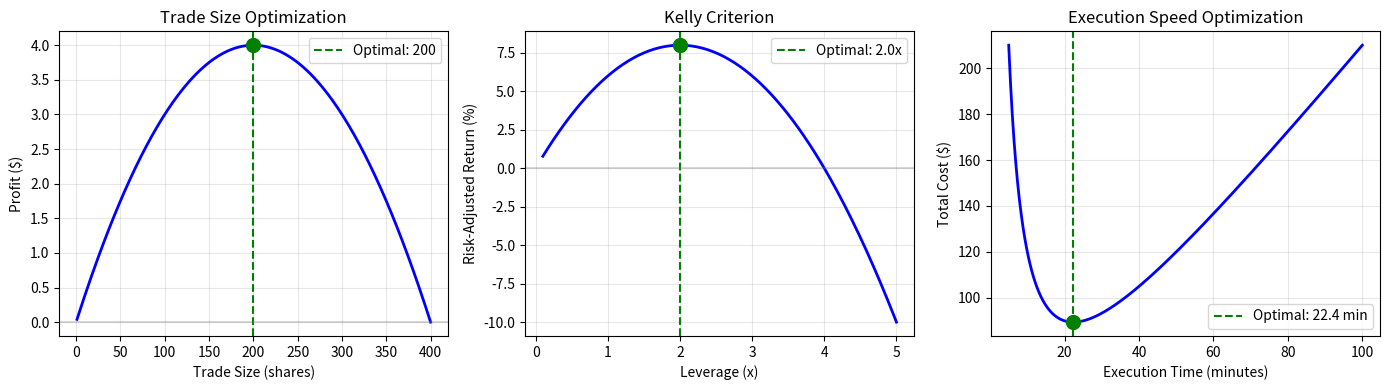

Write Python code to recreate this figure.
import numpy as np
import matplotlib.pyplot as plt

# ============================================================
# MARKET PARAMETERS
# ============================================================
alpha = 0.05      # Expected return per share
beta = 0.0001     # Market impact coefficient
c = 0.01          # Transaction cost per share
mu = 0.08         # Expected annual return (8%)
sigma = 0.20      # Annual volatility (20%)
k = 1000          # Order impact intensity
lam = 2           # Market drift rate

# ============================================================
# OPTIMIZATION FUNCTIONS 
# ============================================================

def profit(x, alpha, beta, c):
  "Profit function: P(x) = αx - βx² - cx"
  return alpha * x - beta * x**2 - c * x

def risk_adjusted_return(ell, mu, sigma):
  "Risk-adjusted return: R(ℓ) = ℓμ - (1/2)ℓ²σ²"
  return ell * mu - 0.5 * (ell ** 2) * (sigma ** 2)

def execution_cost(t, k, lam):
  "Execution cost: C(t) = k/t + λt"
  return k / t + lam * t

# ============================================================
# OPTIMAL VALUES
# ============================================================

# 1. Optimal trade size: x* = (α - c) / (2β)
optimal_x = (alpha - c) / (2 * beta)
max_profit = profit(optimal_x, alpha, beta, c)

# 2. Optimal leverage (Kelly): ℓ* = μ / σ²
optimal_leverage = mu / (sigma ** 2)
max_return = risk_adjusted_return(optimal_leverage, mu, sigma)

# 3. Optimal execution time: t* = √(k/λ)
optimal_time = np.sqrt(k / lam)
min_cost = execution_cost(optimal_time, k, lam)

# ============================================================
# PRINT RESULTS
# ============================================================

print("=" * 55)
print("OPTIMAL TRADE DESIGN SUMMARY")
print("=" * 55)
print(f"\n1. TRADE SIZE OPTIMIZATION")
print(f"   Formula: x* = (α - c) / (2β)")
print(f"   Optimal size: {optimal_x:.0f} shares")
print(f"   Maximum profit: ${max_profit:.2f}")
print(f"\n2. LEVERAGE OPTIMIZATION (Kelly Criterion)")
print(f"   Formula: ℓ* = μ / σ²")
print(f"   Optimal leverage: {optimal_leverage:.2f}x")
print(f"   Risk-adjusted return: {max_return*100:.2f}%")
print(f"\n3. EXECUTION TIME OPTIMIZATION")
print(f"   Formula: t* = √(k/λ)")
print(f"   Optimal execution: {optimal_time:.1f} minutes")
print(f"   Minimum cost: ${min_cost:.2f}")
print("=" * 55)

# ============================================================
# VISUALIZATION
# ============================================================

fig, axes = plt.subplots(1, 3, figsize=(14, 4))

# Plot 1: Profit vs Trade Size
x_range = np.linspace(1, 400, 200)
profits = profit(x_range, alpha, beta, c)
axes[0].plot(x_range, profits, 'b-', linewidth=2)
axes[0].axvline(optimal_x, color='green', linestyle='--', label=f'Optimal: {optimal_x:.0f}')
axes[0].axhline(0, color='gray', linestyle='-', alpha=0.3)
axes[0].scatter([optimal_x], [max_profit], color='green', s=100, zorder=5)
axes[0].set_xlabel('Trade Size (shares)')
axes[0].set_ylabel('Profit ($)')
axes[0].set_title('Trade Size Optimization')
axes[0].legend()
axes[0].grid(True, alpha=0.3)

# Plot 2: Risk-Adjusted Return vs Leverage
ell_range = np.linspace(0.1, 5, 200)
returns = risk_adjusted_return(ell_range, mu, sigma)
axes[1].plot(ell_range, returns * 100, 'b-', linewidth=2)
axes[1].axvline(optimal_leverage, color='green', linestyle='--', label=f'Optimal: {optimal_leverage:.1f}x')
axes[1].axhline(0, color='gray', linestyle='-', alpha=0.3)
axes[1].scatter([optimal_leverage], [max_return * 100], color='green', s=100, zorder=5)
axes[1].set_xlabel('Leverage (x)')
axes[1].set_ylabel('Risk-Adjusted Return (%)')
axes[1].set_title('Kelly Criterion')
axes[1].legend()
axes[1].grid(True, alpha=0.3)

# Plot 3: Execution Cost vs Time
t_range = np.linspace(5, 100, 200)
costs = execution_cost(t_range, k, lam)
axes[2].plot(t_range, costs, 'b-', linewidth=2)
axes[2].axvline(optimal_time, color='green', linestyle='--', label=f'Optimal: {optimal_time:.1f} min')
axes[2].scatter([optimal_time], [min_cost], color='green', s=100, zorder=5)
axes[2].set_xlabel('Execution Time (minutes)')
axes[2].set_ylabel('Total Cost ($)')
axes[2].set_title('Execution Speed Optimization')
axes[2].legend()
axes[2].grid(True, alpha=0.3)

plt.tight_layout()
plt.show()
